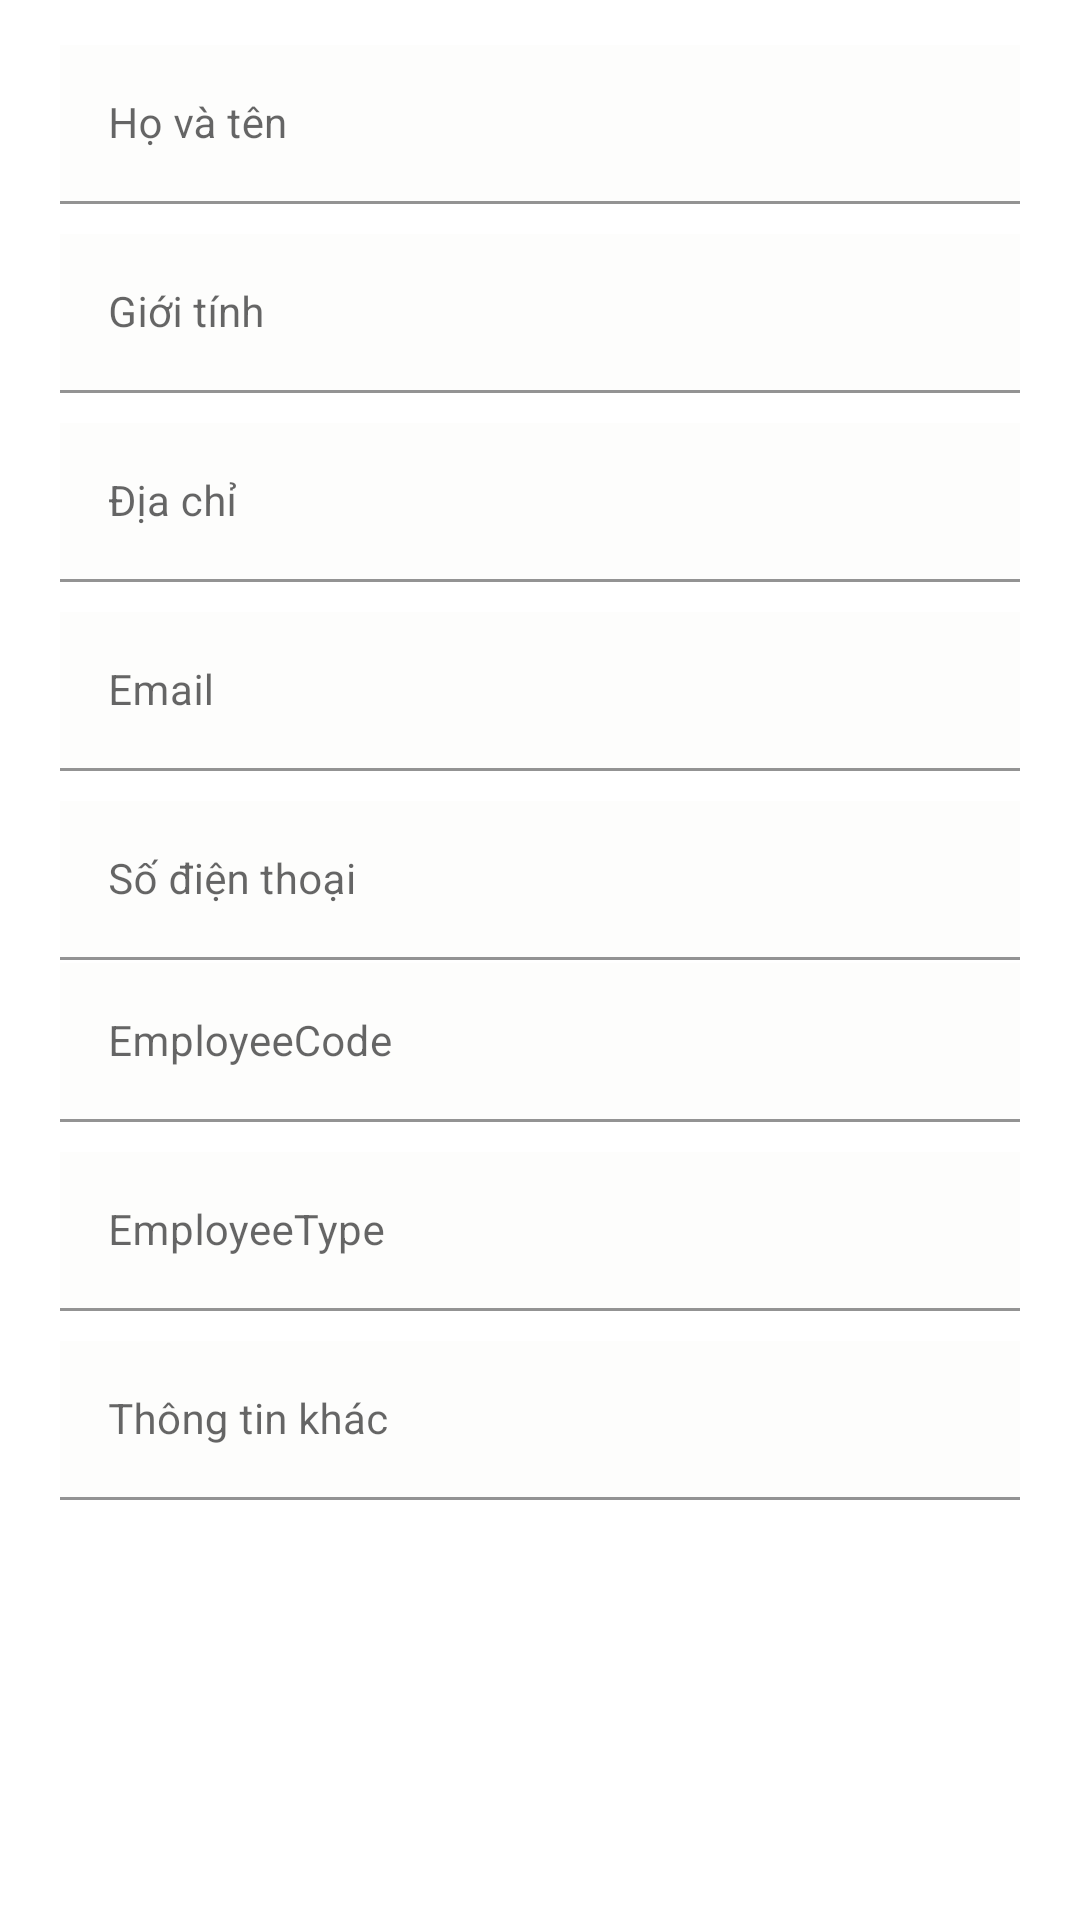

The Android layout XML behind this screen, and the referenced resources:
<!-- AndroidManifest.xml: application theme AppTheme -->
<!-- res/layout/update_user_info_fragment.xml -->
<?xml version="1.0" encoding="utf-8"?>
<layout xmlns:android="http://schemas.android.com/apk/res/android"
    xmlns:app="http://schemas.android.com/apk/res-auto"
    xmlns:tools="http://schemas.android.com/tools">

    <androidx.constraintlayout.widget.ConstraintLayout
        android:layout_marginTop="0dp"
        android:layout_width="match_parent"
        android:layout_height="match_parent"
        android:background="#ffff"
        tools:context=".fragment.user.AccountFragment">
        <ScrollView
            android:layout_width="match_parent"
            android:layout_height="wrap_content"
            tools:ignore="MissingConstraints">

            <LinearLayout
                android:id="@+id/linearLayout"
                android:layout_width="match_parent"
                android:layout_height="wrap_content"
                android:layout_marginLeft="20dp"
                android:layout_marginRight="20dp"
                android:layout_marginBottom="15dp"
                android:baselineAligned="true"
                android:orientation="vertical">

                <com.google.android.material.textfield.TextInputLayout
                    android:id="@+id/ManufacturerTextField"
                    android:layout_width="match_parent"
                    android:layout_height="wrap_content"
                    android:layout_marginTop="15dp">

                    <com.google.android.material.textfield.TextInputEditText
                        android:id="@+id/edtname"
                        android:layout_width="match_parent"
                        android:layout_height="wrap_content"
                        android:background="#FDFDFC"
                        android:hint="Họ và tên"
                        android:inputType="textPersonName|text"
                        android:singleLine="true"
                        android:textSize="14dp" />
                </com.google.android.material.textfield.TextInputLayout>

                <com.google.android.material.textfield.TextInputLayout
                    android:layout_width="match_parent"
                    android:layout_height="wrap_content"
                    android:layout_marginTop="10dp">

                    <com.google.android.material.textfield.TextInputEditText
                        android:id="@+id/edtsex"
                        android:layout_width="match_parent"
                        android:layout_height="wrap_content"
                        android:background="#FDFDFC"
                        android:hint="Giới tính"
                        android:inputType="textPersonName|text"
                        android:singleLine="true"
                        android:textSize="14dp" />
                </com.google.android.material.textfield.TextInputLayout>
                <com.google.android.material.textfield.TextInputLayout

                    android:layout_width="match_parent"
                    android:layout_height="wrap_content"
                    android:layout_marginTop="10dp">

                    <com.google.android.material.textfield.TextInputEditText
                        android:id="@+id/edtAddress"
                        android:layout_width="match_parent"
                        android:layout_height="wrap_content"
                        android:background="#FDFDFC"
                        android:hint="Địa chỉ"
                        android:inputType="textPersonName|text"
                        android:singleLine="true"
                        android:textSize="14dp" />
                </com.google.android.material.textfield.TextInputLayout>
                <com.google.android.material.textfield.TextInputLayout
                    android:layout_width="match_parent"
                    android:layout_height="wrap_content"
                    android:layout_marginTop="10dp">

                    <com.google.android.material.textfield.TextInputEditText
                        android:id="@+id/edtEmail"
                        android:layout_width="match_parent"
                        android:layout_height="wrap_content"
                        android:background="#FDFDFC"
                        android:hint="Email"
                        android:inputType="textPersonName|text"
                        android:singleLine="true"
                        android:textSize="14dp" />
                </com.google.android.material.textfield.TextInputLayout>
                <com.google.android.material.textfield.TextInputLayout
                    android:layout_width="match_parent"
                    android:layout_height="wrap_content"
                    android:layout_marginTop="10dp">

                    <com.google.android.material.textfield.TextInputEditText
                        android:id="@+id/edtPhone"
                        android:layout_width="match_parent"
                        android:layout_height="wrap_content"
                        android:background="#FDFDFC"
                        android:hint="Số điện thoại"
                        android:inputType="textPersonName|text"
                        android:singleLine="true"
                        android:textSize="14dp" />
                </com.google.android.material.textfield.TextInputLayout>
                <com.google.android.material.textfield.TextInputLayout
                    android:layout_width="match_parent"
                    android:layout_height="wrap_content"
                    android:layout_marginTop="1dp">

                    <com.google.android.material.textfield.TextInputEditText
                        android:id="@+id/edtECode"
                        android:layout_width="match_parent"
                        android:layout_height="wrap_content"
                        android:background="#FDFDFC"
                        android:hint="EmployeeCode"
                        android:inputType="textPersonName|text"
                        android:singleLine="true"
                        android:textSize="14dp" />
                </com.google.android.material.textfield.TextInputLayout>
                <com.google.android.material.textfield.TextInputLayout
                    android:layout_width="match_parent"
                    android:layout_height="wrap_content"
                    android:layout_marginTop="10dp">

                    <com.google.android.material.textfield.TextInputEditText
                        android:id="@+id/edtEType"
                        android:layout_width="match_parent"
                        android:layout_height="wrap_content"
                        android:background="#FDFDFC"
                        android:hint="EmployeeType"
                        android:inputType="textPersonName|text"
                        android:singleLine="true"
                        android:textSize="14dp" />
                </com.google.android.material.textfield.TextInputLayout>
                <com.google.android.material.textfield.TextInputLayout
                    android:layout_width="match_parent"
                    android:layout_height="wrap_content"
                    android:layout_marginTop="10dp">

                    <com.google.android.material.textfield.TextInputEditText
                        android:id="@+id/edtMoreInfo"
                        android:layout_width="match_parent"
                        android:layout_height="wrap_content"
                        android:background="#FDFDFC"
                        android:hint="Thông tin khác"
                        android:inputType="textPersonName|text"
                        android:singleLine="true"
                        android:textSize="14dp" />
                </com.google.android.material.textfield.TextInputLayout>
            </LinearLayout>
        </ScrollView>


    </androidx.constraintlayout.widget.ConstraintLayout>
</layout>
<!-- resources referenced by this layout -->
<resources>
  <style name="AppTheme" parent="Theme.MaterialComponents.Light.DarkActionBar">
          <item name="colorPrimary">@color/or</item>
          <item name="colorPrimaryDark">@color/ordark</item>
          <item name="colorAccent">@color/colorAccent</item>
      </style>
  <color name="or">#fbc02d</color>
  <color name="ordark">#c49000</color>
  <color name="colorAccent">#03DAC5</color>
</resources>
